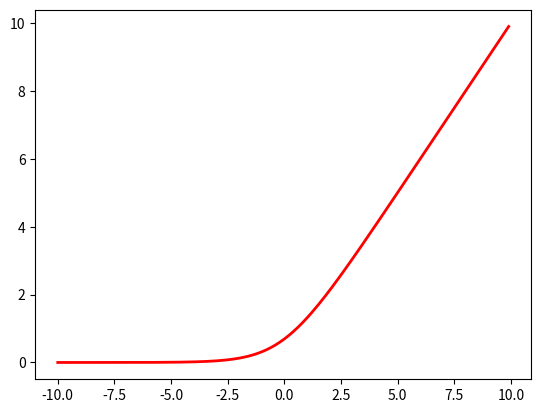

The script that saved this image:
import matplotlib.pyplot as plt
import numpy as np

def softplus(x):
    return np.log(1 + np.exp(x))

bins = np.arange(-10, 10, 0.1)
plt.plot(bins, softplus(bins), linewidth=2, color="r")
plt.show()
